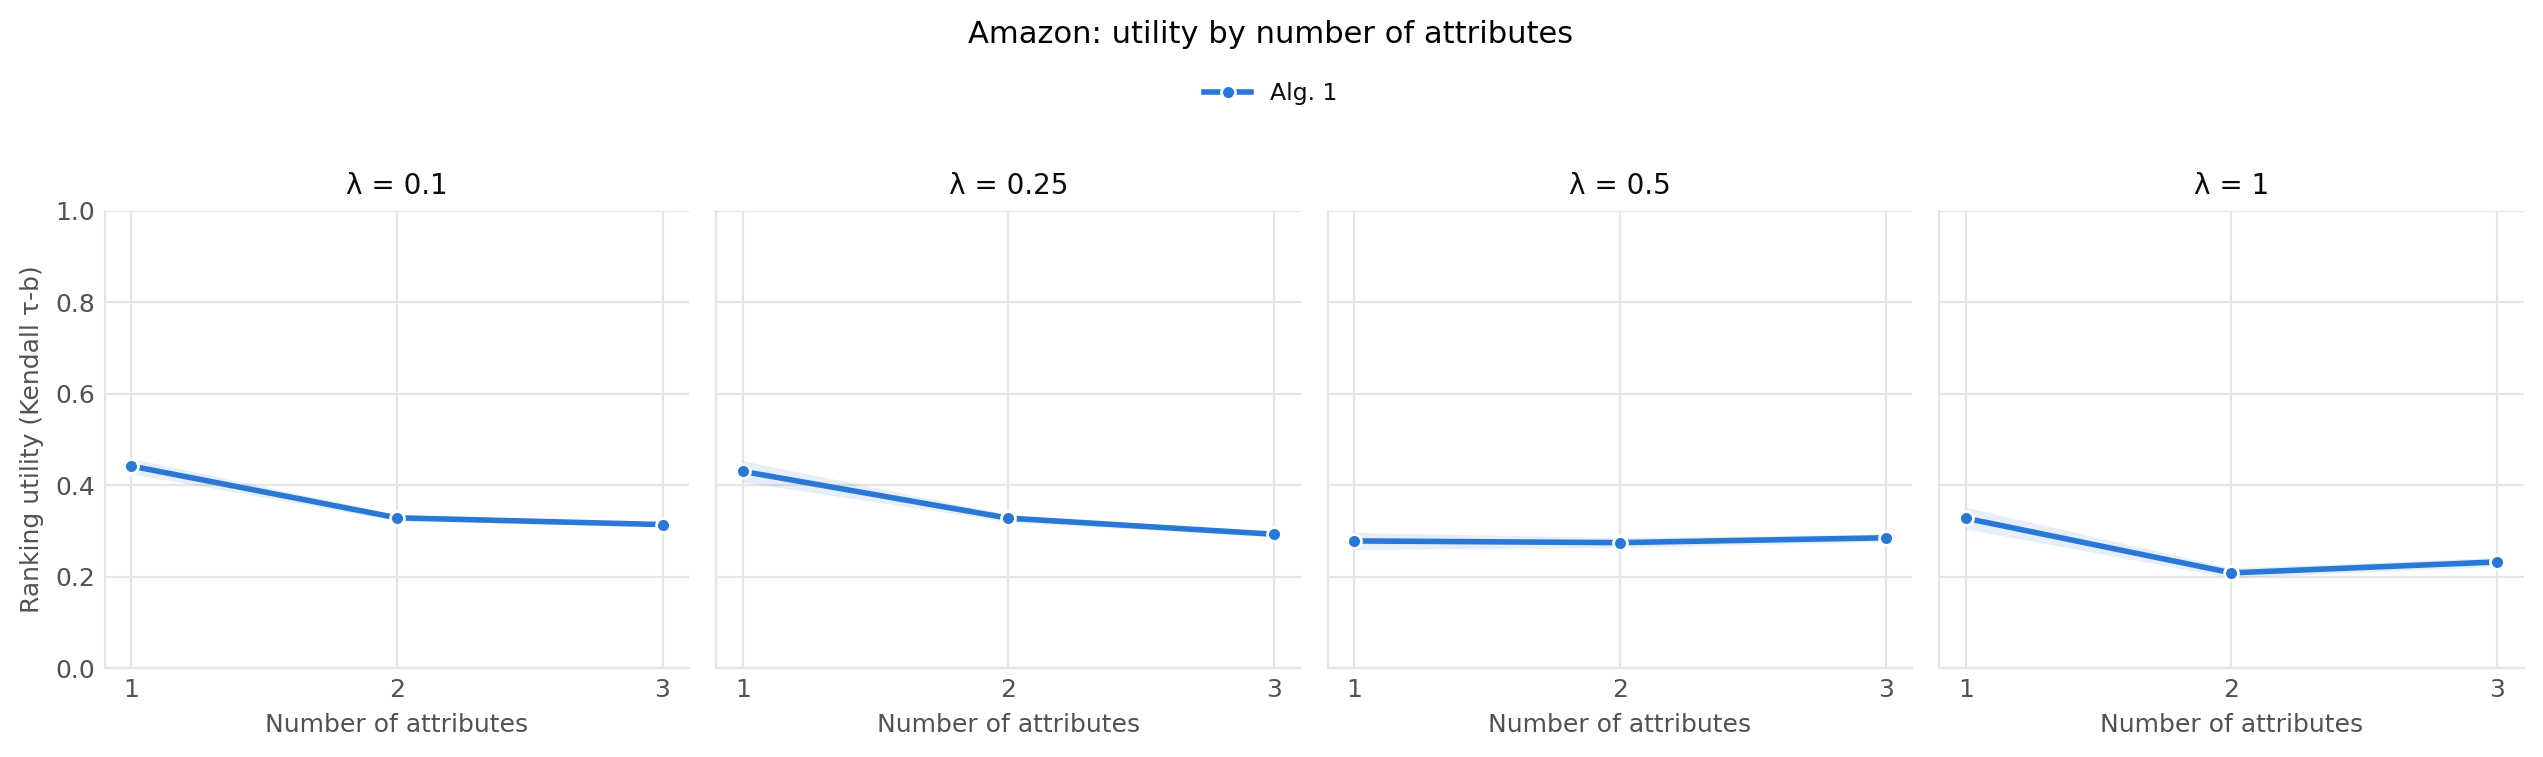

The table this chart was drawn from, first rows:
dataset, dataset_label, run, lambda, prior_model, prior_seed, prior_std_fraction, prior_variance, prior_actual_variance, prior_mean, num_attributes, attributes, attribute_labels, cardinalities, observed_groups, possible_groups, observed_density, bias_aggregate, strategy, query, direction, ranking_utility, tau
amazon, Amazon, 0, 0.1, gaussian-random, 0, 0.5209, 9.767, 2.607, 3.5, 1, ["stars_whole"], Stars, [6], 6, 6, 1.0, mean, Alg. 1, 0, DESC, 0.4667, 0.4667
amazon, Amazon, 0, 0.1, gaussian-random, 0, 0.5209, 9.767, 2.607, 3.5, 1, ["stars_whole"], Stars, [6], 6, 6, 1.0, mean, Alg. 1, 1, ASC, 0.2, 0.2
amazon, Amazon, 0, 0.1, gaussian-random, 0, 0.5209, 9.767, 2.607, 3.5, 1, ["stars_whole"], Stars, [6], 6, 6, 1.0, mean, Alg. 1, 2, DESC, 0.4667, 0.4667
amazon, Amazon, 0, 0.1, gaussian-random, 0, 0.5209, 9.767, 2.607, 3.5, 1, ["stars_whole"], Stars, [6], 6, 6, 1.0, mean, Alg. 1, 3, ASC, 0.2, 0.2
amazon, Amazon, 0, 0.1, gaussian-random, 0, 0.5209, 9.767, 2.607, 3.5, 1, ["stars_whole"], Stars, [6], 6, 6, 1.0, mean, Alg. 1, 4, DESC, 0.4, 0.4
amazon, Amazon, 0, 0.1, gaussian-random, 0, 0.5209, 9.767, 2.607, 3.5, 1, ["stars_whole"], Stars, [6], 6, 6, 1.0, mean, Alg. 1, 5, DESC, 0.4667, 0.4667
amazon, Amazon, 0, 0.1, gaussian-random, 0, 0.5209, 9.767, 2.607, 3.5, 1, ["stars_whole"], Stars, [6], 6, 6, 1.0, mean, Alg. 1, 6, DESC, 0.4667, 0.4667
amazon, Amazon, 0, 0.1, gaussian-random, 0, 0.5209, 9.767, 2.607, 3.5, 1, ["stars_whole"], Stars, [6], 6, 6, 1.0, mean, Alg. 1, 7, DESC, 0.4667, 0.4667
amazon, Amazon, 0, 0.1, gaussian-random, 0, 0.5209, 9.767, 2.607, 3.5, 1, ["stars_whole"], Stars, [6], 6, 6, 1.0, mean, Alg. 1, 8, DESC, 0.4667, 0.4667
amazon, Amazon, 0, 0.1, gaussian-random, 0, 0.5209, 9.767, 2.607, 3.5, 1, ["stars_whole"], Stars, [6], 6, 6, 1.0, mean, Alg. 1, 9, DESC, 0.4667, 0.4667
amazon, Amazon, 0, 0.1, gaussian-random, 0, 0.5209, 9.767, 2.607, 3.5, 1, ["stars_whole"], Stars, [6], 6, 6, 1.0, mean, Alg. 1, 10, ASC, 0.2, 0.2
amazon, Amazon, 0, 0.1, gaussian-random, 0, 0.5209, 9.767, 2.607, 3.5, 1, ["stars_whole"], Stars, [6], 6, 6, 1.0, mean, Alg. 1, 11, DESC, 0.4667, 0.4667
amazon, Amazon, 0, 0.1, gaussian-random, 0, 0.5209, 9.767, 2.607, 3.5, 1, ["stars_whole"], Stars, [6], 6, 6, 1.0, mean, Alg. 1, 12, ASC, 0.2, 0.2
amazon, Amazon, 0, 0.1, gaussian-random, 0, 0.5209, 9.767, 2.607, 3.5, 1, ["stars_whole"], Stars, [6], 6, 6, 1.0, mean, Alg. 1, 13, ASC, 0.2, 0.2
amazon, Amazon, 0, 0.1, gaussian-random, 0, 0.5209, 9.767, 2.607, 3.5, 1, ["stars_whole"], Stars, [6], 6, 6, 1.0, mean, Alg. 1, 14, DESC, 0.4667, 0.4667
amazon, Amazon, 0, 0.1, gaussian-random, 0, 0.5209, 9.767, 2.607, 3.5, 1, ["stars_whole"], Stars, [6], 6, 6, 1.0, mean, Alg. 1, 15, ASC, 0.2, 0.2
amazon, Amazon, 0, 0.1, gaussian-random, 0, 0.5209, 9.767, 2.607, 3.5, 1, ["stars_whole"], Stars, [6], 6, 6, 1.0, mean, Alg. 1, 16, DESC, 0.4667, 0.4667
amazon, Amazon, 0, 0.1, gaussian-random, 0, 0.5209, 9.767, 2.607, 3.5, 1, ["stars_whole"], Stars, [6], 6, 6, 1.0, mean, Alg. 1, 17, ASC, 0.2, 0.2
amazon, Amazon, 0, 0.1, gaussian-random, 0, 0.5209, 9.767, 2.607, 3.5, 1, ["stars_whole"], Stars, [6], 6, 6, 1.0, mean, Alg. 1, 18, DESC, 0.4667, 0.4667
amazon, Amazon, 0, 0.1, gaussian-random, 0, 0.5209, 9.767, 2.607, 3.5, 1, ["stars_whole"], Stars, [6], 6, 6, 1.0, mean, Alg. 1, 19, DESC, 0.4667, 0.4667
amazon, Amazon, 0, 0.1, gaussian-random, 0, 0.5209, 9.767, 2.607, 3.5, 1, ["stars_whole"], Stars, [6], 6, 6, 1.0, mean, Alg. 1, 20, ASC, 0.2, 0.2
amazon, Amazon, 0, 0.1, gaussian-random, 0, 0.5209, 9.767, 2.607, 3.5, 1, ["stars_whole"], Stars, [6], 6, 6, 1.0, mean, Alg. 1, 21, DESC, 0.4667, 0.4667
amazon, Amazon, 0, 0.1, gaussian-random, 0, 0.5209, 9.767, 2.607, 3.5, 1, ["stars_whole"], Stars, [6], 6, 6, 1.0, mean, Alg. 1, 22, ASC, 0.2, 0.2
amazon, Amazon, 0, 0.1, gaussian-random, 0, 0.5209, 9.767, 2.607, 3.5, 1, ["stars_whole"], Stars, [6], 6, 6, 1.0, mean, Alg. 1, 23, ASC, 0.2, 0.2
amazon, Amazon, 0, 0.1, gaussian-random, 0, 0.5209, 9.767, 2.607, 3.5, 1, ["stars_whole"], Stars, [6], 6, 6, 1.0, mean, Alg. 1, 24, ASC, 0.2, 0.2
amazon, Amazon, 0, 0.1, gaussian-random, 0, 0.5209, 9.767, 2.607, 3.5, 1, ["stars_whole"], Stars, [6], 6, 6, 1.0, mean, Alg. 1, 25, DESC, 0.4667, 0.4667
amazon, Amazon, 0, 0.1, gaussian-random, 0, 0.5209, 9.767, 2.607, 3.5, 1, ["stars_whole"], Stars, [6], 6, 6, 1.0, mean, Alg. 1, 26, ASC, 0.2, 0.2
amazon, Amazon, 0, 0.1, gaussian-random, 0, 0.5209, 9.767, 2.607, 3.5, 1, ["stars_whole"], Stars, [6], 6, 6, 1.0, mean, Alg. 1, 27, ASC, 0.2, 0.2
amazon, Amazon, 0, 0.1, gaussian-random, 0, 0.5209, 9.767, 2.607, 3.5, 1, ["stars_whole"], Stars, [6], 6, 6, 1.0, mean, Alg. 1, 28, DESC, 0.4667, 0.4667
amazon, Amazon, 0, 0.1, gaussian-random, 0, 0.5209, 9.767, 2.607, 3.5, 1, ["stars_whole"], Stars, [6], 6, 6, 1.0, mean, Alg. 1, 29, DESC, 0.4, 0.4
amazon, Amazon, 0, 0.1, gaussian-random, 0, 0.5209, 9.767, 2.607, 3.5, 1, ["stars_whole"], Stars, [6], 6, 6, 1.0, mean, Alg. 1, 30, ASC, 0.2, 0.2
amazon, Amazon, 0, 0.1, gaussian-random, 0, 0.5209, 9.767, 2.607, 3.5, 1, ["stars_whole"], Stars, [6], 6, 6, 1.0, mean, Alg. 1, 31, ASC, 0.2, 0.2
amazon, Amazon, 0, 0.1, gaussian-random, 0, 0.5209, 9.767, 2.607, 3.5, 1, ["stars_whole"], Stars, [6], 6, 6, 1.0, mean, Alg. 1, 32, DESC, 0.4667, 0.4667
amazon, Amazon, 0, 0.1, gaussian-random, 0, 0.5209, 9.767, 2.607, 3.5, 1, ["stars_whole"], Stars, [6], 6, 6, 1.0, mean, Alg. 1, 33, DESC, 0.4667, 0.4667
amazon, Amazon, 0, 0.1, gaussian-random, 0, 0.5209, 9.767, 2.607, 3.5, 1, ["stars_whole"], Stars, [6], 6, 6, 1.0, mean, Alg. 1, 34, DESC, 0.4667, 0.4667
amazon, Amazon, 0, 0.1, gaussian-random, 0, 0.5209, 9.767, 2.607, 3.5, 1, ["stars_whole"], Stars, [6], 6, 6, 1.0, mean, Alg. 1, 35, DESC, 0.4667, 0.4667
amazon, Amazon, 0, 0.1, gaussian-random, 0, 0.5209, 9.767, 2.607, 3.5, 1, ["stars_whole"], Stars, [6], 6, 6, 1.0, mean, Alg. 1, 36, ASC, 0.2, 0.2
amazon, Amazon, 0, 0.1, gaussian-random, 0, 0.5209, 9.767, 2.607, 3.5, 1, ["stars_whole"], Stars, [6], 6, 6, 1.0, mean, Alg. 1, 37, DESC, 0.4667, 0.4667
amazon, Amazon, 0, 0.1, gaussian-random, 0, 0.5209, 9.767, 2.607, 3.5, 1, ["stars_whole"], Stars, [6], 6, 6, 1.0, mean, Alg. 1, 38, DESC, 0.4667, 0.4667
amazon, Amazon, 0, 0.1, gaussian-random, 0, 0.5209, 9.767, 2.607, 3.5, 1, ["stars_whole"], Stars, [6], 6, 6, 1.0, mean, Alg. 1, 39, ASC, 0.2, 0.2
amazon, Amazon, 0, 0.1, gaussian-random, 0, 0.5209, 9.767, 2.607, 3.5, 1, ["stars_whole"], Stars, [6], 6, 6, 1.0, mean, Alg. 1, 40, DESC, 0.4667, 0.4667
amazon, Amazon, 0, 0.1, gaussian-random, 0, 0.5209, 9.767, 2.607, 3.5, 1, ["stars_whole"], Stars, [6], 6, 6, 1.0, mean, Alg. 1, 41, ASC, 0.2, 0.2
amazon, Amazon, 0, 0.1, gaussian-random, 0, 0.5209, 9.767, 2.607, 3.5, 1, ["stars_whole"], Stars, [6], 6, 6, 1.0, mean, Alg. 1, 42, DESC, 0.4667, 0.4667
amazon, Amazon, 0, 0.1, gaussian-random, 0, 0.5209, 9.767, 2.607, 3.5, 1, ["stars_whole"], Stars, [6], 6, 6, 1.0, mean, Alg. 1, 43, DESC, 0.4667, 0.4667
amazon, Amazon, 0, 0.1, gaussian-random, 0, 0.5209, 9.767, 2.607, 3.5, 1, ["stars_whole"], Stars, [6], 6, 6, 1.0, mean, Alg. 1, 44, DESC, 0.4667, 0.4667
amazon, Amazon, 0, 0.1, gaussian-random, 0, 0.5209, 9.767, 2.607, 3.5, 1, ["stars_whole"], Stars, [6], 6, 6, 1.0, mean, Alg. 1, 45, ASC, 0.2, 0.2
amazon, Amazon, 0, 0.1, gaussian-random, 0, 0.5209, 9.767, 2.607, 3.5, 1, ["stars_whole"], Stars, [6], 6, 6, 1.0, mean, Alg. 1, 46, DESC, 0.4667, 0.4667
amazon, Amazon, 0, 0.1, gaussian-random, 0, 0.5209, 9.767, 2.607, 3.5, 1, ["stars_whole"], Stars, [6], 6, 6, 1.0, mean, Alg. 1, 47, ASC, 0.2, 0.2
amazon, Amazon, 0, 0.1, gaussian-random, 0, 0.5209, 9.767, 2.607, 3.5, 1, ["stars_whole"], Stars, [6], 6, 6, 1.0, mean, Alg. 1, 48, DESC, 0.4667, 0.4667
amazon, Amazon, 0, 0.1, gaussian-random, 0, 0.5209, 9.767, 2.607, 3.5, 1, ["stars_whole"], Stars, [6], 6, 6, 1.0, mean, Alg. 1, 49, ASC, 0.2, 0.2
amazon, Amazon, 0, 0.1, gaussian-random, 0, 0.5209, 9.767, 2.607, 3.5, 1, ["stars_whole"], Stars, [6], 6, 6, 1.0, mean, Alg. 1, 50, DESC, 0.4667, 0.4667
amazon, Amazon, 0, 0.1, gaussian-random, 0, 0.5209, 9.767, 2.607, 3.5, 1, ["stars_whole"], Stars, [6], 6, 6, 1.0, mean, Alg. 1, 51, ASC, 0.2, 0.2
amazon, Amazon, 0, 0.1, gaussian-random, 0, 0.5209, 9.767, 2.607, 3.5, 1, ["stars_whole"], Stars, [6], 6, 6, 1.0, mean, Alg. 1, 52, ASC, 0.2, 0.2
amazon, Amazon, 0, 0.1, gaussian-random, 0, 0.5209, 9.767, 2.607, 3.5, 1, ["stars_whole"], Stars, [6], 6, 6, 1.0, mean, Alg. 1, 53, ASC, 0.2, 0.2
amazon, Amazon, 0, 0.1, gaussian-random, 0, 0.5209, 9.767, 2.607, 3.5, 1, ["stars_whole"], Stars, [6], 6, 6, 1.0, mean, Alg. 1, 54, ASC, 0.2, 0.2
amazon, Amazon, 0, 0.1, gaussian-random, 0, 0.5209, 9.767, 2.607, 3.5, 1, ["stars_whole"], Stars, [6], 6, 6, 1.0, mean, Alg. 1, 55, ASC, 0.2, 0.2
amazon, Amazon, 0, 0.1, gaussian-random, 0, 0.5209, 9.767, 2.607, 3.5, 1, ["stars_whole"], Stars, [6], 6, 6, 1.0, mean, Alg. 1, 56, DESC, 0.4667, 0.4667
amazon, Amazon, 0, 0.1, gaussian-random, 0, 0.5209, 9.767, 2.607, 3.5, 1, ["stars_whole"], Stars, [6], 6, 6, 1.0, mean, Alg. 1, 57, DESC, 0.4667, 0.4667
amazon, Amazon, 0, 0.1, gaussian-random, 0, 0.5209, 9.767, 2.607, 3.5, 1, ["stars_whole"], Stars, [6], 6, 6, 1.0, mean, Alg. 1, 58, ASC, 0.2, 0.2
amazon, Amazon, 0, 0.1, gaussian-random, 0, 0.5209, 9.767, 2.607, 3.5, 1, ["stars_whole"], Stars, [6], 6, 6, 1.0, mean, Alg. 1, 59, DESC, 0.4667, 0.4667
... 5,940 more rows
